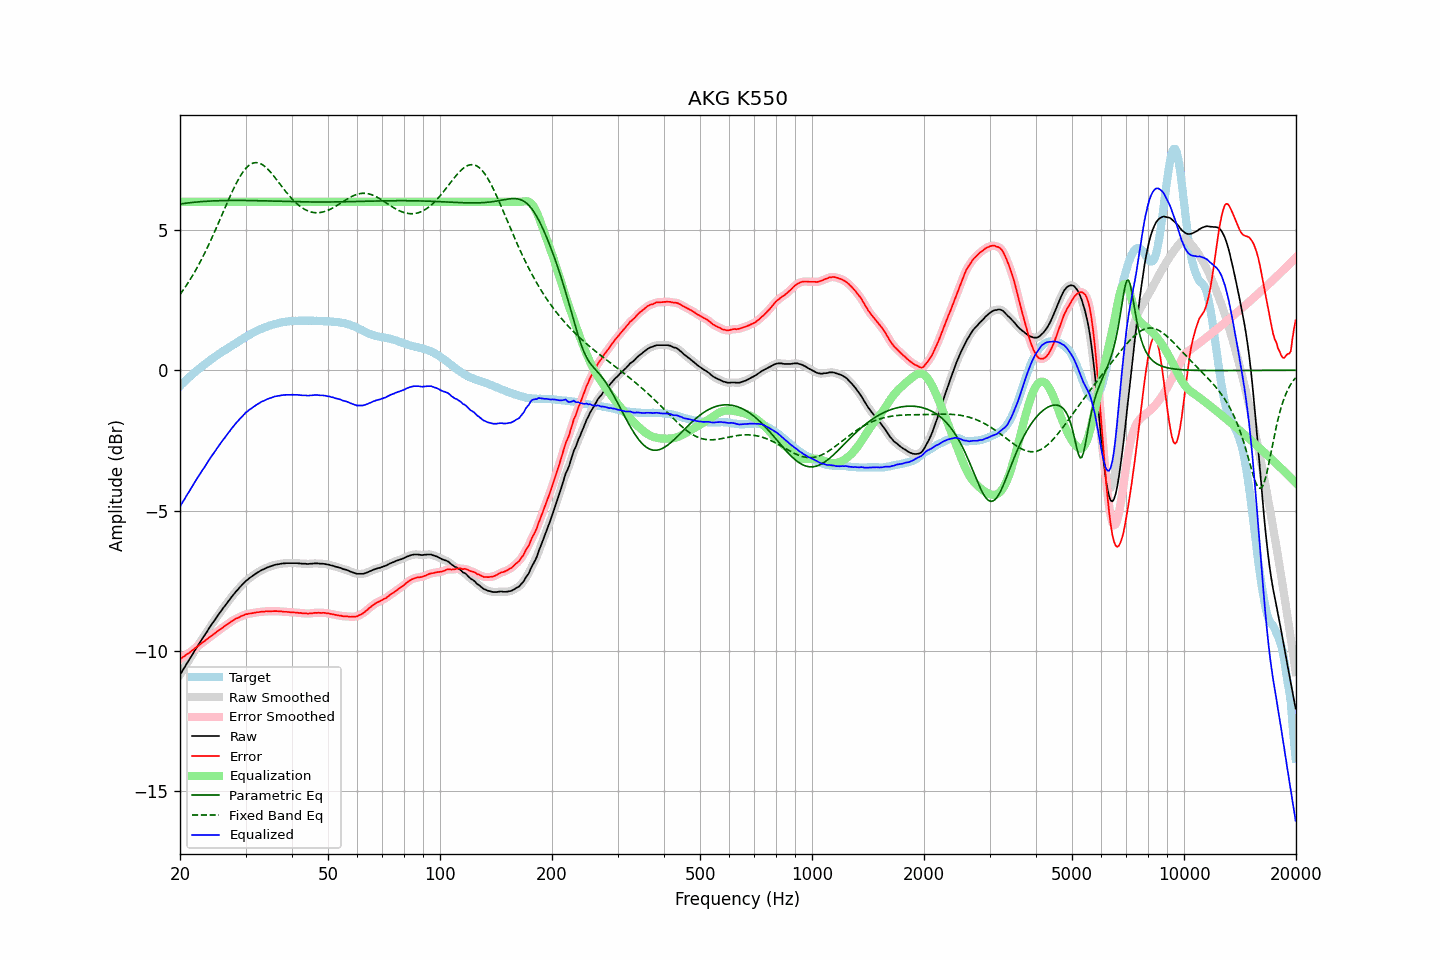

Source data for this figure (header and first rows):
frequency, raw, error, smoothed, error_smoothed, equalization, parametric_eq, fixed_band_eq, equalized_raw, equalized_smoothed, target
20.00, -10.86, -10.29, -10.86, -10.30, 6.00, 5.92, 2.70, -4.86, -4.86, -0.56
20.20, -10.77, -10.26, -10.76, -10.26, 6.00, 5.93, 2.78, -4.77, -4.76, -0.50
20.40, -10.66, -10.21, -10.67, -10.22, 6.00, 5.94, 2.86, -4.66, -4.67, -0.45
20.61, -10.58, -10.18, -10.57, -10.18, 6.00, 5.95, 2.94, -4.58, -4.57, -0.39
20.81, -10.47, -10.13, -10.48, -10.14, 6.00, 5.96, 3.03, -4.47, -4.48, -0.34
21.02, -10.39, -10.10, -10.39, -10.10, 6.00, 5.96, 3.11, -4.39, -4.39, -0.28
21.23, -10.30, -10.06, -10.29, -10.06, 6.00, 5.97, 3.20, -4.30, -4.29, -0.23
21.44, -10.19, -10.01, -10.20, -10.02, 6.00, 5.98, 3.30, -4.19, -4.20, -0.18
21.66, -10.11, -9.97, -10.10, -9.97, 6.00, 5.98, 3.39, -4.11, -4.10, -0.13
21.87, -10.00, -9.92, -10.01, -9.92, 6.00, 5.99, 3.49, -4.00, -4.01, -0.08
22.09, -9.91, -9.88, -9.92, -9.88, 6.00, 5.99, 3.59, -3.91, -3.92, -0.03
22.31, -9.82, -9.84, -9.82, -9.84, 6.00, 6.00, 3.69, -3.82, -3.82, 0.02
22.54, -9.74, -9.79, -9.73, -9.79, 6.00, 6.00, 3.80, -3.74, -3.73, 0.05
22.76, -9.64, -9.75, -9.65, -9.75, 6.00, 6.01, 3.91, -3.64, -3.65, 0.10
22.99, -9.56, -9.70, -9.56, -9.70, 6.00, 6.01, 4.02, -3.56, -3.56, 0.14
23.22, -9.48, -9.67, -9.47, -9.66, 6.00, 6.02, 4.13, -3.48, -3.47, 0.19
23.45, -9.38, -9.62, -9.39, -9.62, 6.00, 6.02, 4.25, -3.38, -3.39, 0.23
23.69, -9.30, -9.58, -9.30, -9.58, 6.00, 6.02, 4.37, -3.30, -3.30, 0.28
23.92, -9.20, -9.53, -9.20, -9.53, 6.00, 6.03, 4.49, -3.20, -3.20, 0.32
24.16, -9.11, -9.49, -9.12, -9.49, 6.00, 6.03, 4.61, -3.11, -3.12, 0.37
24.40, -9.03, -9.45, -9.03, -9.45, 6.00, 6.03, 4.74, -3.03, -3.03, 0.41
24.65, -8.96, -9.41, -8.95, -9.41, 6.00, 6.04, 4.87, -2.96, -2.95, 0.45
24.89, -8.87, -9.37, -8.87, -9.36, 6.00, 6.04, 4.99, -2.87, -2.87, 0.49
25.14, -8.78, -9.32, -8.79, -9.32, 6.00, 6.04, 5.13, -2.78, -2.79, 0.53
25.39, -8.70, -9.27, -8.71, -9.28, 6.00, 6.04, 5.26, -2.70, -2.71, 0.57
25.65, -8.63, -9.23, -8.62, -9.23, 6.00, 6.04, 5.39, -2.63, -2.62, 0.61
25.91, -8.55, -9.19, -8.55, -9.19, 6.00, 6.05, 5.52, -2.55, -2.55, 0.65
26.16, -8.46, -9.15, -8.47, -9.15, 6.00, 6.05, 5.66, -2.46, -2.47, 0.69
26.43, -8.40, -9.11, -8.39, -9.11, 6.00, 6.05, 5.79, -2.40, -2.39, 0.72
26.69, -8.32, -9.07, -8.32, -9.07, 6.00, 6.05, 5.92, -2.32, -2.32, 0.76
26.96, -8.24, -9.03, -8.24, -9.03, 6.00, 6.05, 6.05, -2.24, -2.24, 0.80
27.23, -8.17, -8.99, -8.16, -8.99, 6.00, 6.05, 6.18, -2.17, -2.16, 0.83
27.50, -8.09, -8.95, -8.09, -8.95, 6.00, 6.05, 6.31, -2.09, -2.09, 0.86
27.77, -8.01, -8.92, -8.01, -8.91, 6.00, 6.05, 6.43, -2.01, -2.01, 0.90
28.05, -7.94, -8.88, -7.94, -8.88, 6.00, 6.05, 6.55, -1.94, -1.94, 0.93
28.33, -7.87, -8.85, -7.88, -8.85, 6.00, 6.05, 6.66, -1.87, -1.88, 0.97
28.62, -7.82, -8.83, -7.81, -8.82, 6.00, 6.05, 6.77, -1.82, -1.81, 1.01
28.90, -7.75, -8.80, -7.75, -8.80, 6.00, 6.05, 6.87, -1.75, -1.75, 1.05
29.19, -7.69, -8.77, -7.69, -8.77, 6.00, 6.05, 6.96, -1.69, -1.69, 1.08
29.48, -7.62, -8.74, -7.62, -8.74, 6.00, 6.05, 7.05, -1.62, -1.62, 1.12
29.78, -7.57, -8.72, -7.57, -8.72, 6.00, 6.05, 7.13, -1.57, -1.57, 1.16
30.08, -7.51, -8.69, -7.51, -8.70, 6.00, 6.05, 7.20, -1.51, -1.51, 1.19
30.38, -7.47, -8.69, -7.46, -8.69, 6.00, 6.05, 7.26, -1.47, -1.46, 1.23
30.68, -7.42, -8.67, -7.42, -8.67, 6.00, 6.05, 7.31, -1.42, -1.42, 1.25
30.99, -7.38, -8.67, -7.38, -8.67, 6.00, 6.05, 7.34, -1.38, -1.38, 1.29
31.30, -7.34, -8.66, -7.33, -8.66, 6.00, 6.05, 7.37, -1.34, -1.33, 1.32
31.61, -7.30, -8.65, -7.29, -8.65, 6.00, 6.04, 7.39, -1.30, -1.29, 1.35
31.93, -7.26, -8.64, -7.26, -8.64, 6.00, 6.04, 7.40, -1.26, -1.26, 1.38
32.24, -7.21, -8.62, -7.22, -8.63, 6.00, 6.04, 7.40, -1.21, -1.22, 1.41
32.57, -7.19, -8.62, -7.18, -8.62, 6.00, 6.04, 7.39, -1.19, -1.18, 1.44
32.89, -7.15, -8.61, -7.15, -8.61, 6.00, 6.04, 7.36, -1.15, -1.15, 1.47
33.22, -7.12, -8.60, -7.12, -8.61, 6.00, 6.04, 7.33, -1.12, -1.12, 1.48
33.55, -7.10, -8.61, -7.09, -8.60, 6.00, 6.04, 7.30, -1.10, -1.09, 1.51
33.89, -7.07, -8.60, -7.06, -8.60, 6.00, 6.04, 7.25, -1.07, -1.06, 1.53
34.23, -7.04, -8.58, -7.04, -8.59, 6.00, 6.03, 7.20, -1.04, -1.04, 1.55
34.57, -7.02, -8.59, -7.02, -8.59, 6.00, 6.03, 7.14, -1.02, -1.02, 1.58
34.92, -7.00, -8.59, -6.99, -8.59, 6.00, 6.03, 7.08, -1.00, -0.99, 1.60
35.27, -6.98, -8.59, -6.97, -8.59, 6.00, 6.03, 7.02, -0.98, -0.97, 1.61
35.62, -6.96, -8.59, -6.95, -8.59, 6.00, 6.03, 6.95, -0.96, -0.95, 1.63
35.97, -6.94, -8.58, -6.94, -8.58, 6.00, 6.03, 6.87, -0.94, -0.94, 1.65
... 635 more rows
